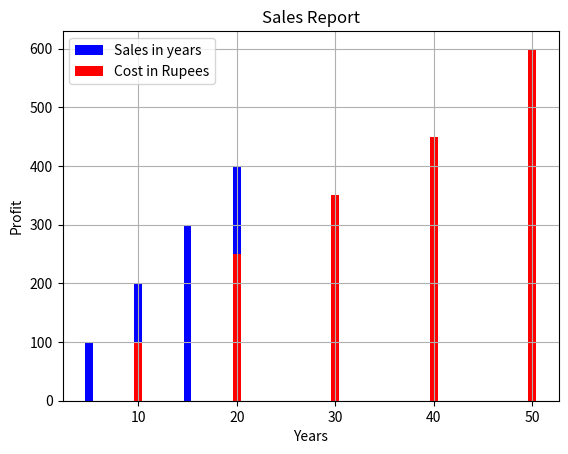

Recreate this plot in Python.
# importing Module....
import matplotlib.pyplot as plt

# for creating multiple bar graph...
x = [5, 10, 15, 20, 30] # set the x-axis....
x0 = [10, 20, 30, 40, 50]
y = [100, 200, 300, 400, 250] # set the y-axis....
y0 = [100, 250, 350, 450, 600]

plt.grid(True) # Used to show grid in Graph....
plt.title("Sales Report") # used to set the tittle of Graph...
plt.xlabel("Years") # set the x-axes...
plt.ylabel("Profit") # set the y-axes...


plt.bar(x, y, color='blue', label="Sales in years") # Passing axes and set colour...
plt.bar(x0, y0, color='red', label="Cost in Rupees")
plt.legend(loc='upper left') # used to show passed label and set the location of label according to user's choice like = upper left, upper right, lower left, lower right....

plt.show()
